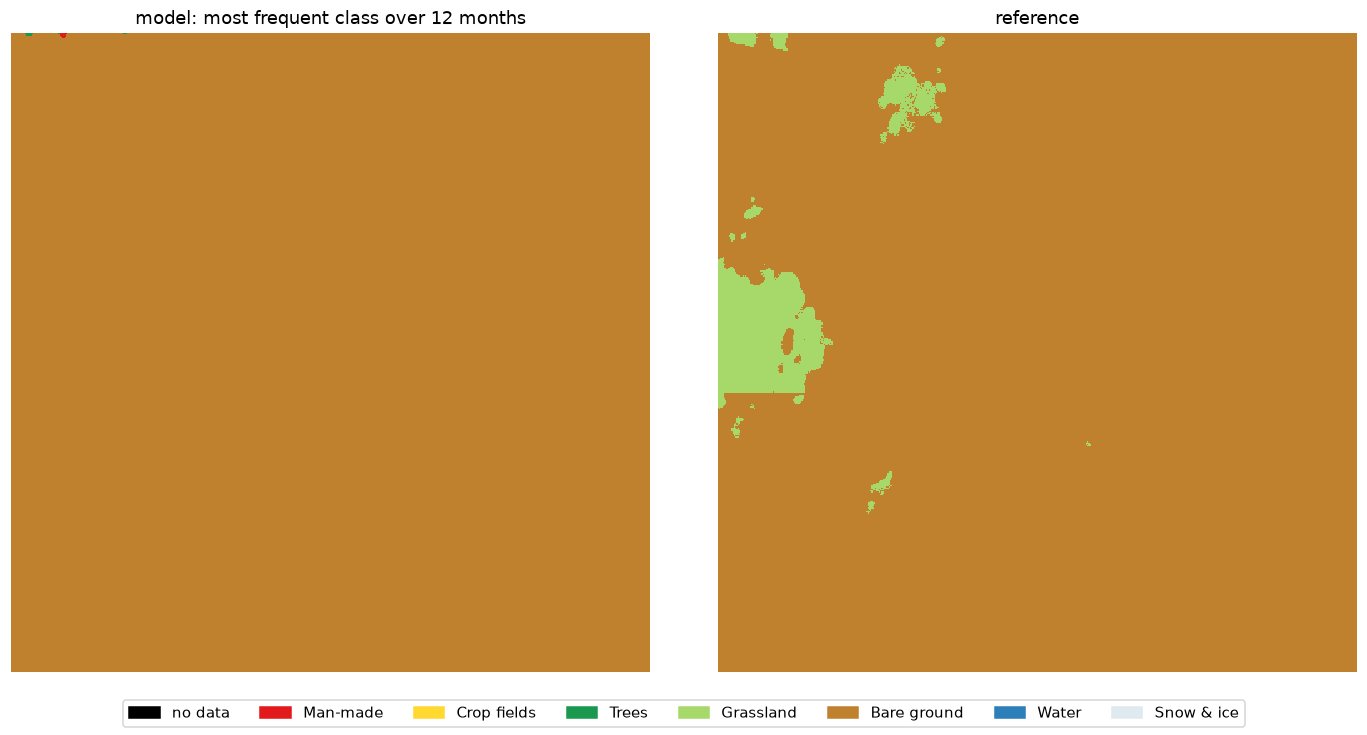

Values plotted in this chart, from the file beside it:
, model (annual mode) %, reference %, reference pixels found by model %
Man-made, 0.01, 0.0, 0.0
Crop fields, 0.0, 0.0, 0.0
Trees, 0.01, 0.0, 0.0
Grassland, 0.0, 3.62, 0.0
Bare ground, 99.99, 96.38, 99.99
Water, 0.0, 0.0, 0.0
Snow & ice, 0.0, 0.0, 0.0
